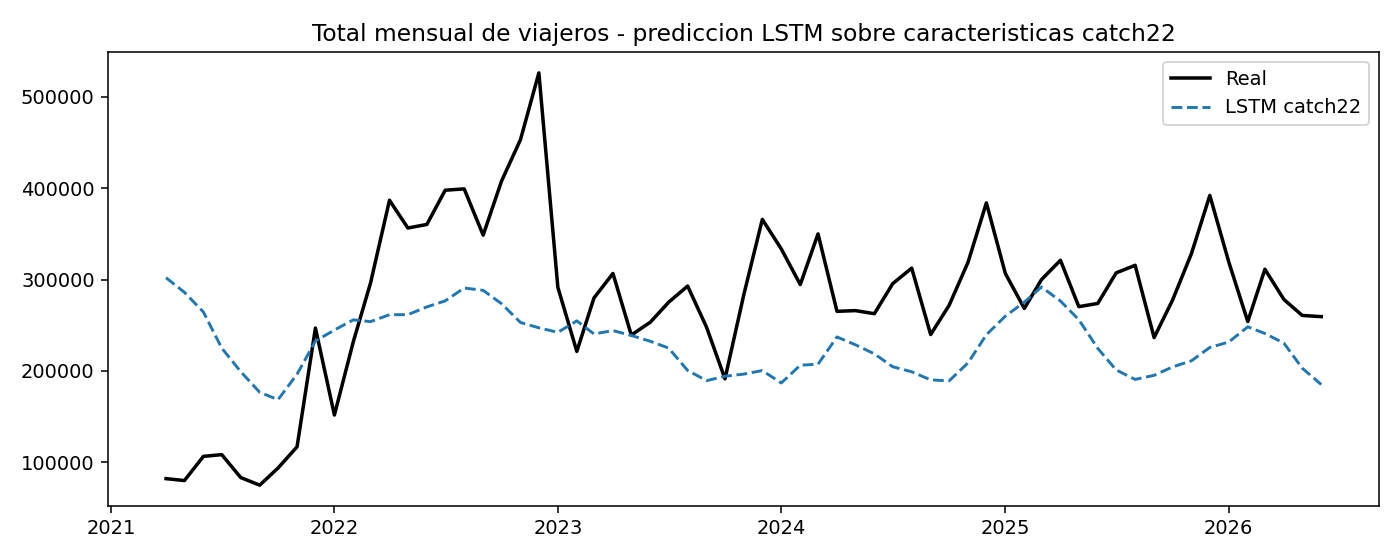

Values plotted in this chart, from the file beside it:
fecha, real, prediccion
2021-04-01, 82068, 301995
2021-05-01, 79974, 286001
2021-06-01, 106436, 264468
2021-07-01, 108346, 224935
2021-08-01, 83251, 199176
2021-09-01, 74914, 176548
2021-10-01, 93745, 168494
2021-11-01, 116908, 196386
2021-12-01, 246898, 232662
2022-01-01, 151709, 244722
2022-02-01, 232198, 255891
2022-03-01, 296130, 253909
2022-04-01, 386778, 261496
2022-05-01, 356400, 261557
2022-06-01, 360283, 270020
2022-07-01, 397773, 276666
2022-08-01, 399193, 290740
2022-09-01, 348618, 288157
2022-10-01, 407715, 273544
2022-11-01, 453177, 252986
2022-12-01, 526190, 247152
2023-01-01, 291513, 242191
2023-02-01, 221331, 254768
2023-03-01, 279790, 240432
2023-04-01, 306654, 244143
2023-05-01, 239253, 238752
2023-06-01, 253270, 232438
2023-07-01, 275153, 224973
2023-08-01, 292862, 200504
2023-09-01, 247669, 189335
2023-10-01, 191304, 194119
2023-11-01, 284085, 196524
2023-12-01, 365825, 200345
2024-01-01, 333491, 186791
2024-02-01, 294530, 206214
2024-03-01, 349965, 207330
2024-04-01, 265183, 237149
2024-05-01, 265989, 228607
2024-06-01, 262613, 218653
2024-07-01, 295477, 204534
2024-08-01, 312497, 199036
2024-09-01, 239822, 190185
2024-10-01, 271571, 189047
2024-11-01, 318822, 208764
2024-12-01, 383916, 239578
2025-01-01, 306596, 259924
2025-02-01, 268365, 275235
2025-03-01, 299909, 291792
2025-04-01, 321074, 276462
2025-05-01, 270315, 256033
2025-06-01, 273826, 224616
2025-07-01, 307291, 201021
2025-08-01, 315572, 190668
2025-09-01, 236473, 195137
2025-10-01, 277299, 204315
2025-11-01, 328431, 211055
2025-12-01, 392087, 225655
2026-01-01, 319106, 231604
2026-02-01, 254048, 248237
2026-03-01, 311226, 240932
... 3 more rows
